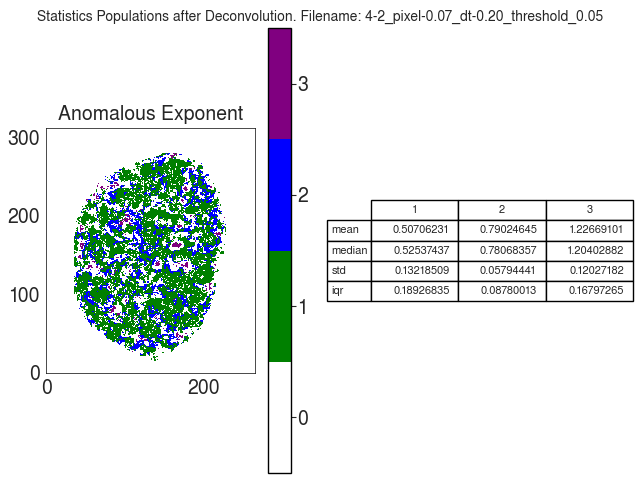

Values plotted in this chart, from the file beside it:
A
, 1, 2, 3
mean, 0.5071, 0.7902, 1.227
median, 0.5254, 0.7807, 1.204
std, 0.1322, 0.05794, 0.1203
iqr, 0.1893, 0.0878, 0.168
